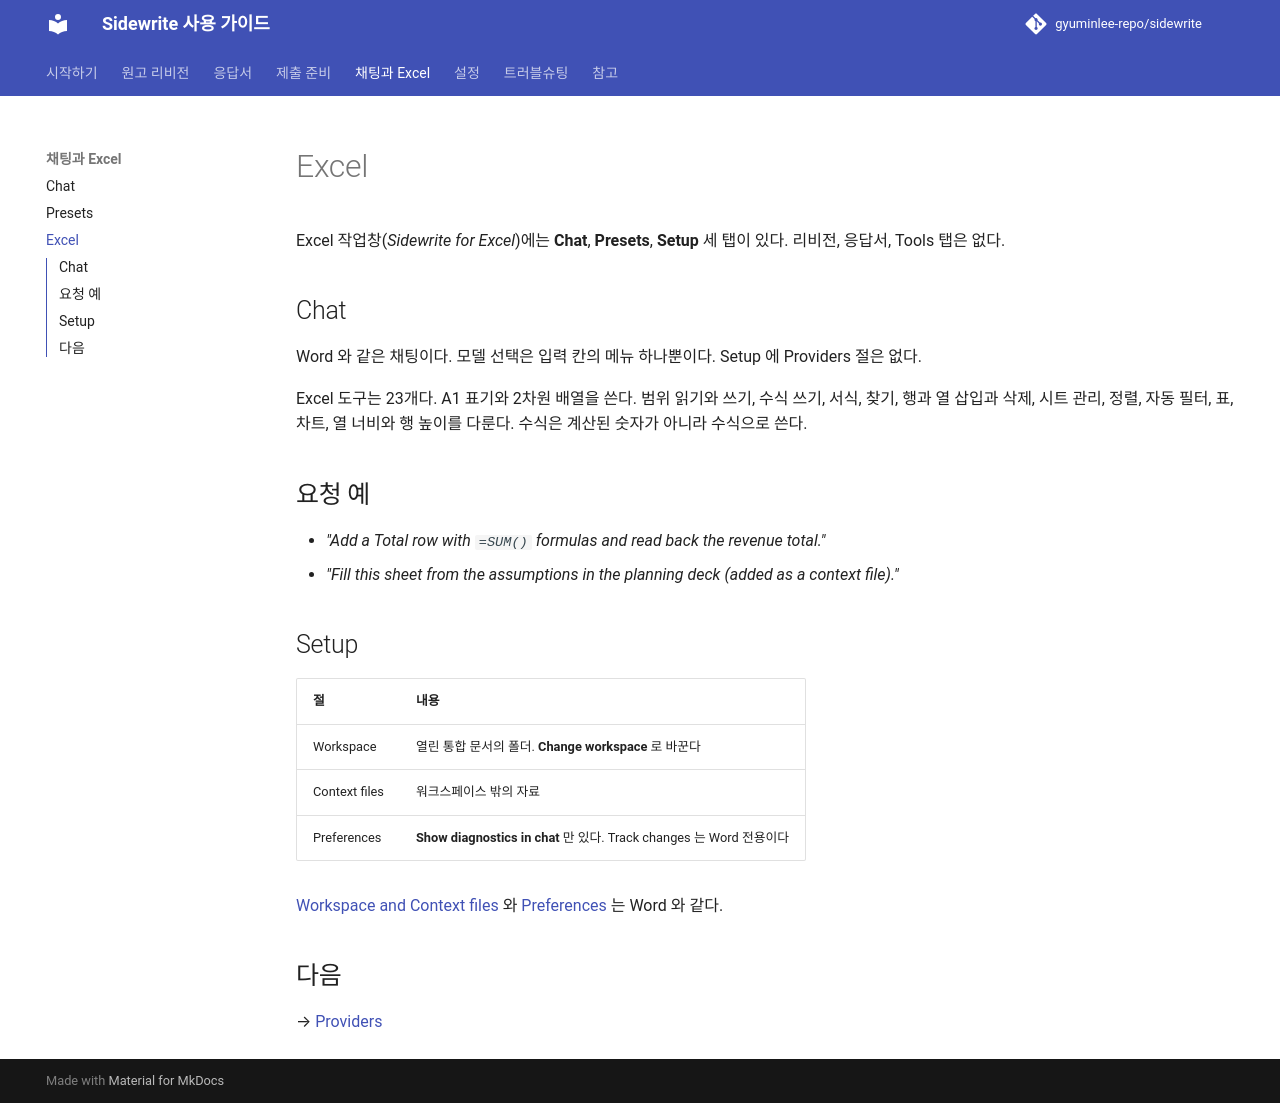

repository: gyuminlee-repo/sidewrite · page: chat/excel/index.html · generator: mkdocs

# Excel

Excel 작업창(_Sidewrite for Excel_)에는 **Chat**, **Presets**, **Setup** 세 탭이 있다. 리비전, 응답서, Tools 탭은 없다.

## Chat

Word 와 같은 채팅이다. 모델 선택은 입력 칸의 메뉴 하나뿐이다. Setup 에 Providers 절은 없다.

Excel 도구는 23개다. A1 표기와 2차원 배열을 쓴다. 범위 읽기와 쓰기, 수식 쓰기, 서식, 찾기, 행과 열 삽입과 삭제, 시트 관리, 정렬, 자동 필터, 표, 차트, 열 너비와 행 높이를 다룬다. 수식은 계산된 숫자가 아니라 수식으로 쓴다.

## 요청 예

- _"Add a Total row with `=SUM()` formulas and read back the revenue total."_
- _"Fill this sheet from the assumptions in the planning deck (added as a context file)."_

## Setup

| 절            | 내용                                                                 |
| ------------- | -------------------------------------------------------------------- |
| Workspace     | 열린 통합 문서의 폴더. **Change workspace** 로 바꾼다                |
| Context files | 워크스페이스 밖의 자료                                               |
| Preferences   | **Show diagnostics in chat** 만 있다. Track changes 는 Word 전용이다 |

[Workspace and Context files](../settings/workspace.md) 와 [Preferences](../settings/preferences.md) 는 Word 와 같다.

## 다음

→ [Providers](../settings/providers.md)
